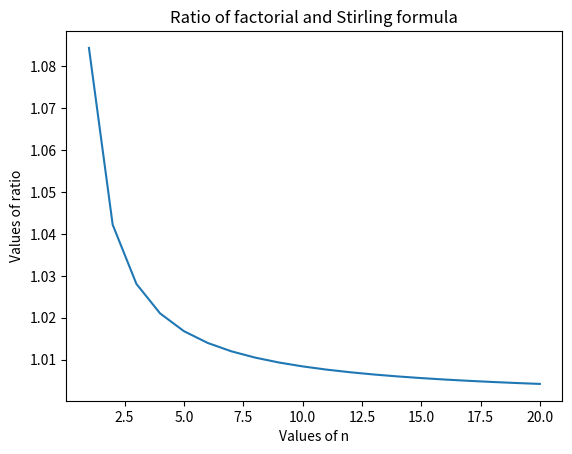

Write Python code to recreate this figure.
import math
import numpy as np
import matplotlib.pyplot as plt
def func(n):
    return  math.factorial(n)/(math.sqrt(2*math.pi*n)*pow(n/math.e,n))
vect_fun=np.vectorize(func)
x=[i for i in range(1,21)]
y=vect_fun(x)
plt.title("Ratio of factorial and Stirling formula")
plt.xlabel("Values of n")
plt.ylabel("Values of ratio")
plt.plot(x,y)
plt.show()